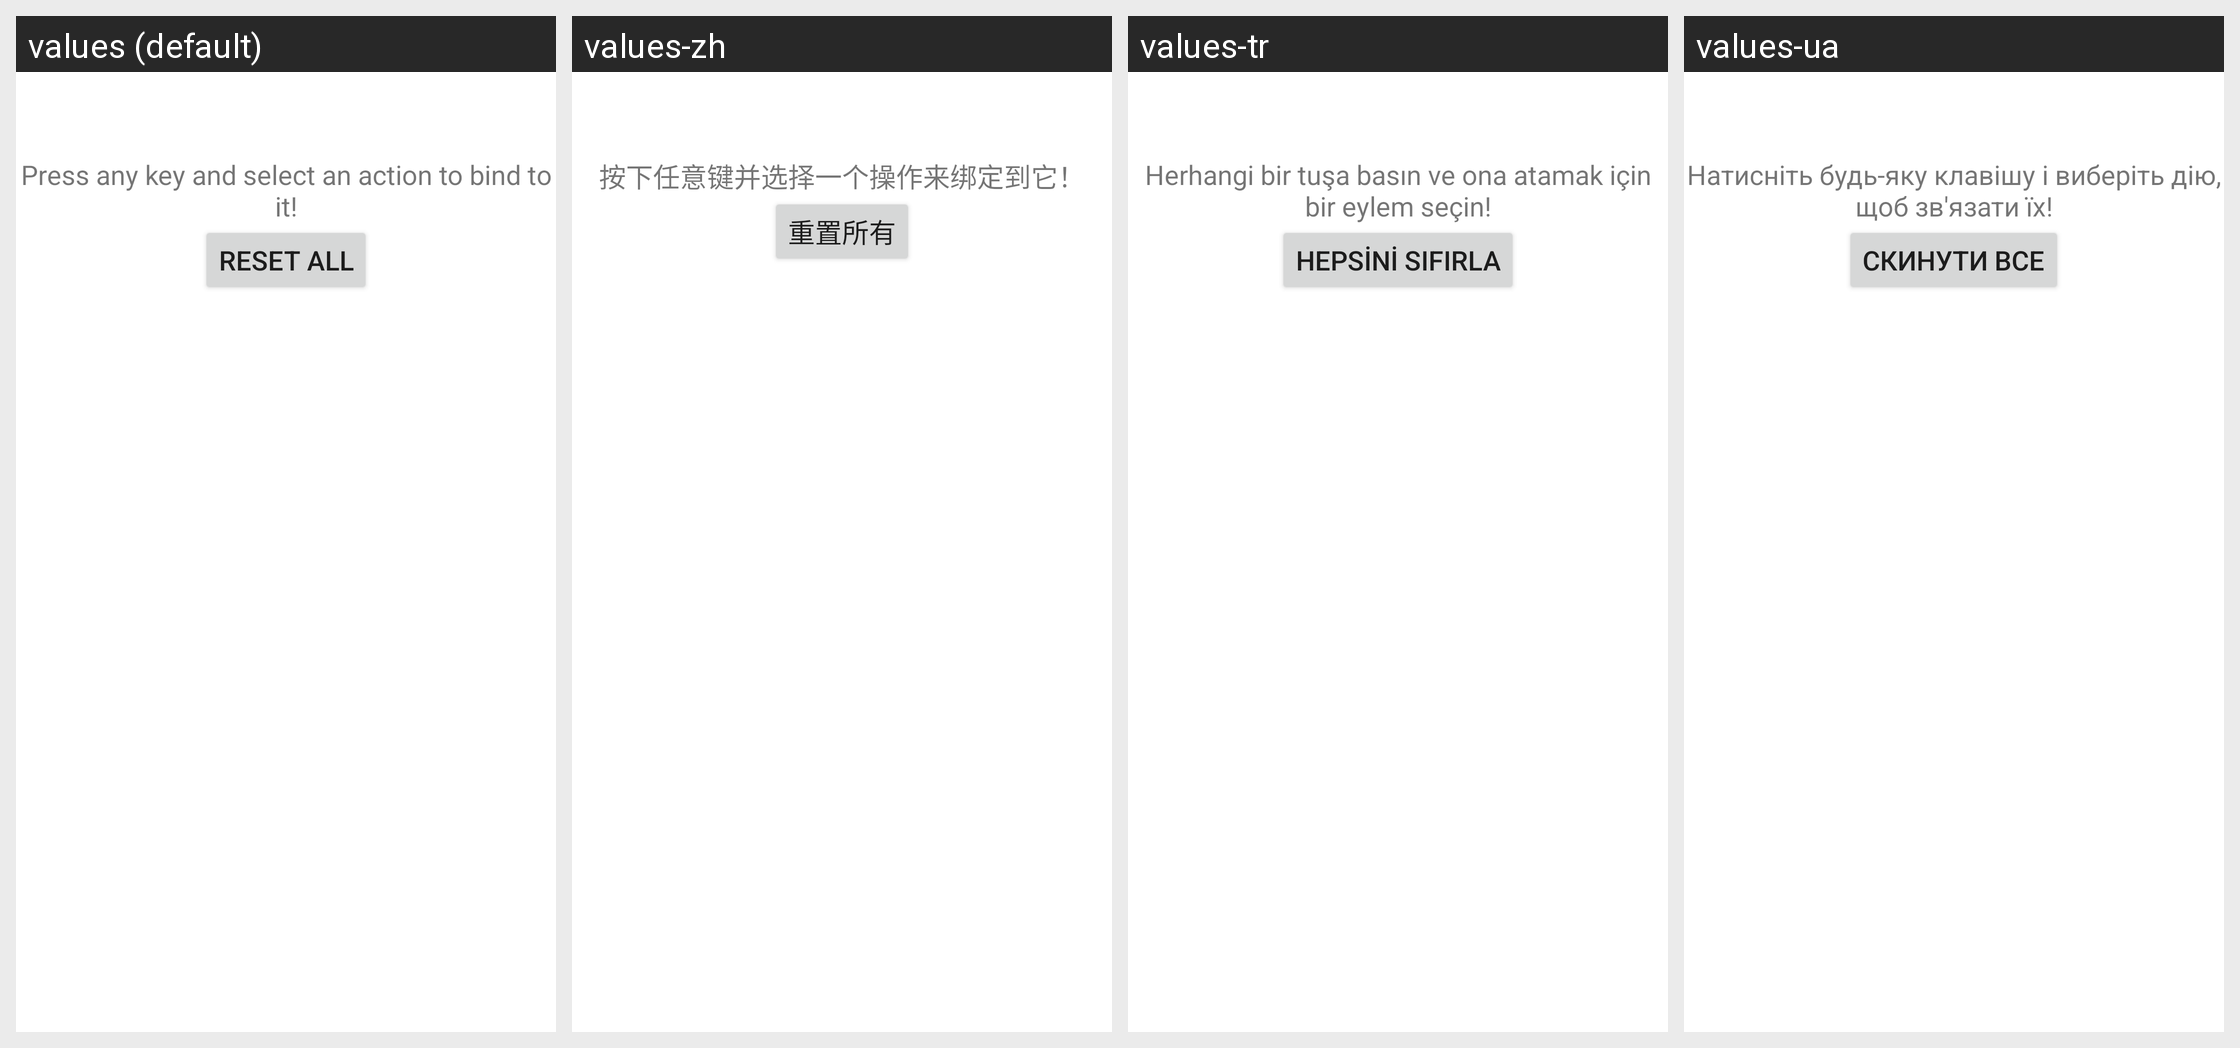

Locale-by-locale string values for the Android screen shown in this grid:
Android screen res/layout/key_binder.xml rendered under 4 locales, left to right: values (default), values-zh, values-tr, values-ua. Device: Nexus 5 (rendered at 1080×1920; each locale shown at half size, 540×960, under a caption strip naming it); theme Theme.MaterialComponents.DayNight.NoActionBar.
Other locales in the repository, not shown: values-be, values-ca, values-cs, values-de, values-es, values-et, values-fr, values-it, values-iw, values-lv, values-nb, values-nb-rNO, values-pt, values-pt-rBR, values-ru, values-sk, values-sv, values-ta, values-th, values-uk, values-vi, values-zh-rCN, values-zh-rTW.
Strings drawn on this screen, with the default value and each locale's value (text and hints the layout hard-codes, and strings that could not be matched under every locale, appear in the picture but are not listed):

key_binder_message
  values: Press any key and select an action to bind to it!
  values-zh: 按下任意键并选择一个操作来绑定到它！
  values-tr: Herhangi bir tuşa basın ve ona atamak için bir eylem seçin!
  values-ua: Натисніть будь-яку клавішу і виберіть дію, щоб зв'язати їх!

key_binder_reset_all
  values: Reset All
  values-zh: 重置所有
  values-tr: Hepsini sıfırla
  values-ua: Скинути все
